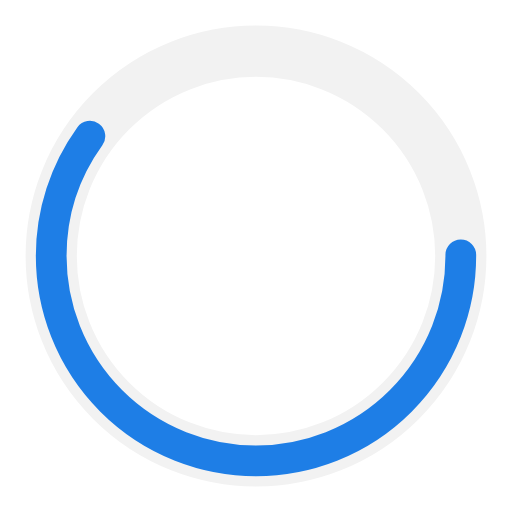
t = 0.00 s
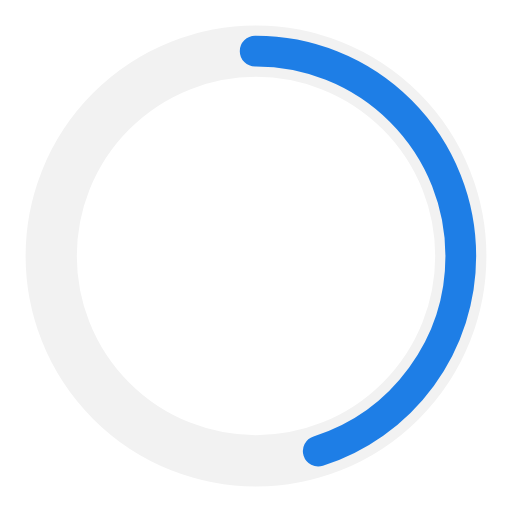
t = 0.25 s
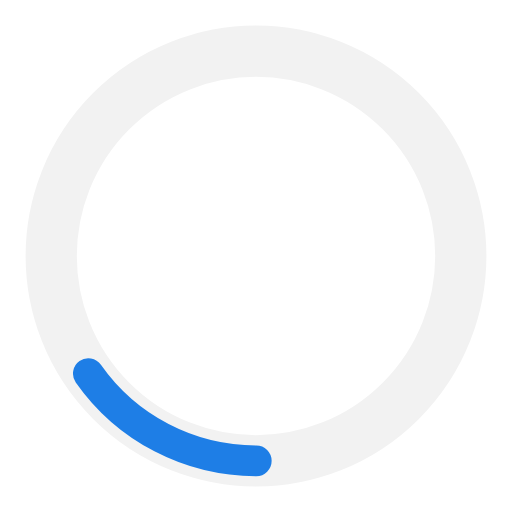
t = 0.75 s
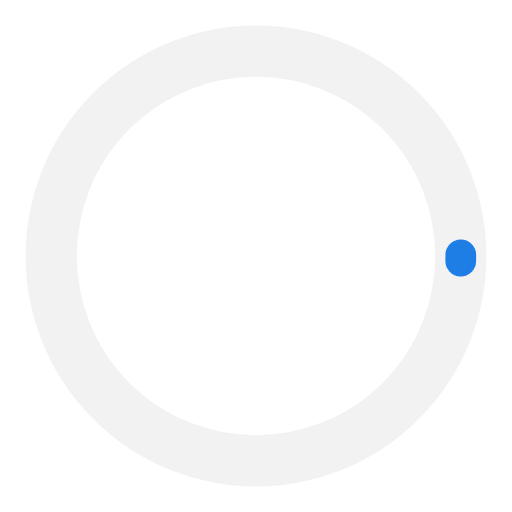
t = 1.00 s
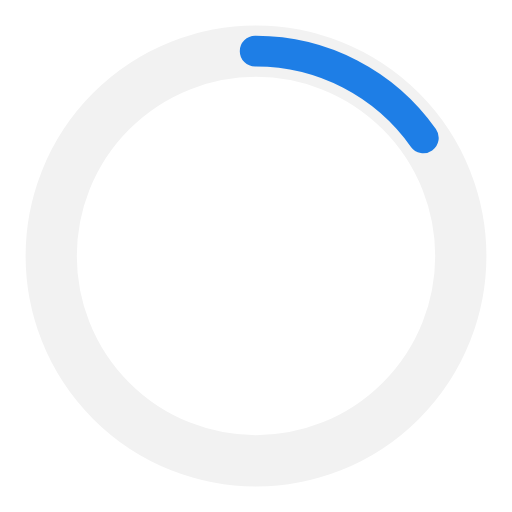
t = 1.25 s
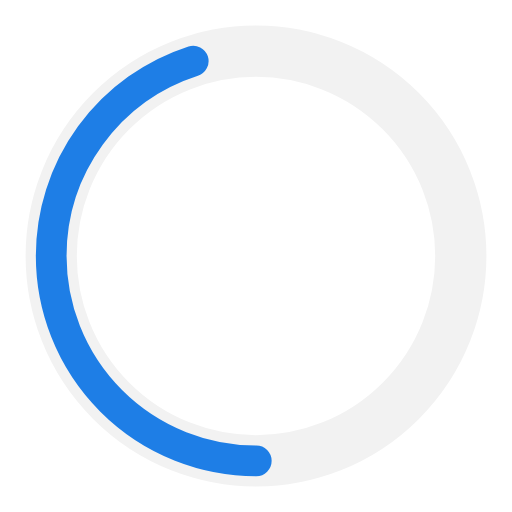
t = 1.75 s

The animated SVG that drew these frames (rendered in a browser with its animation timeline set to each time). Animation: 2 SMIL elements (animate=2); one cycle of 2.00 s, repeats indefinitely.

<svg width="40" height="40" xmlns="http://www.w3.org/2000/svg" viewBox="0 0 100 100" preserveAspectRatio="xMidYMid" class="uil-ring-alt"><path fill="none" class="bk" d="M0 0h100v100H0z"/><circle cx="50" cy="50" r="40" stroke="#f2f2f2" fill="none" stroke-width="10" stroke-linecap="round"/><circle cx="50" cy="50" r="40" stroke="#1e7ee6" fill="none" stroke-width="6" stroke-linecap="round"><animate attributeName="stroke-dashoffset" dur="2s" repeatCount="indefinite" from="0" to="502"/><animate attributeName="stroke-dasharray" dur="2s" repeatCount="indefinite" values="150.6 100.4;1 250;150.6 100.4"/></circle></svg>